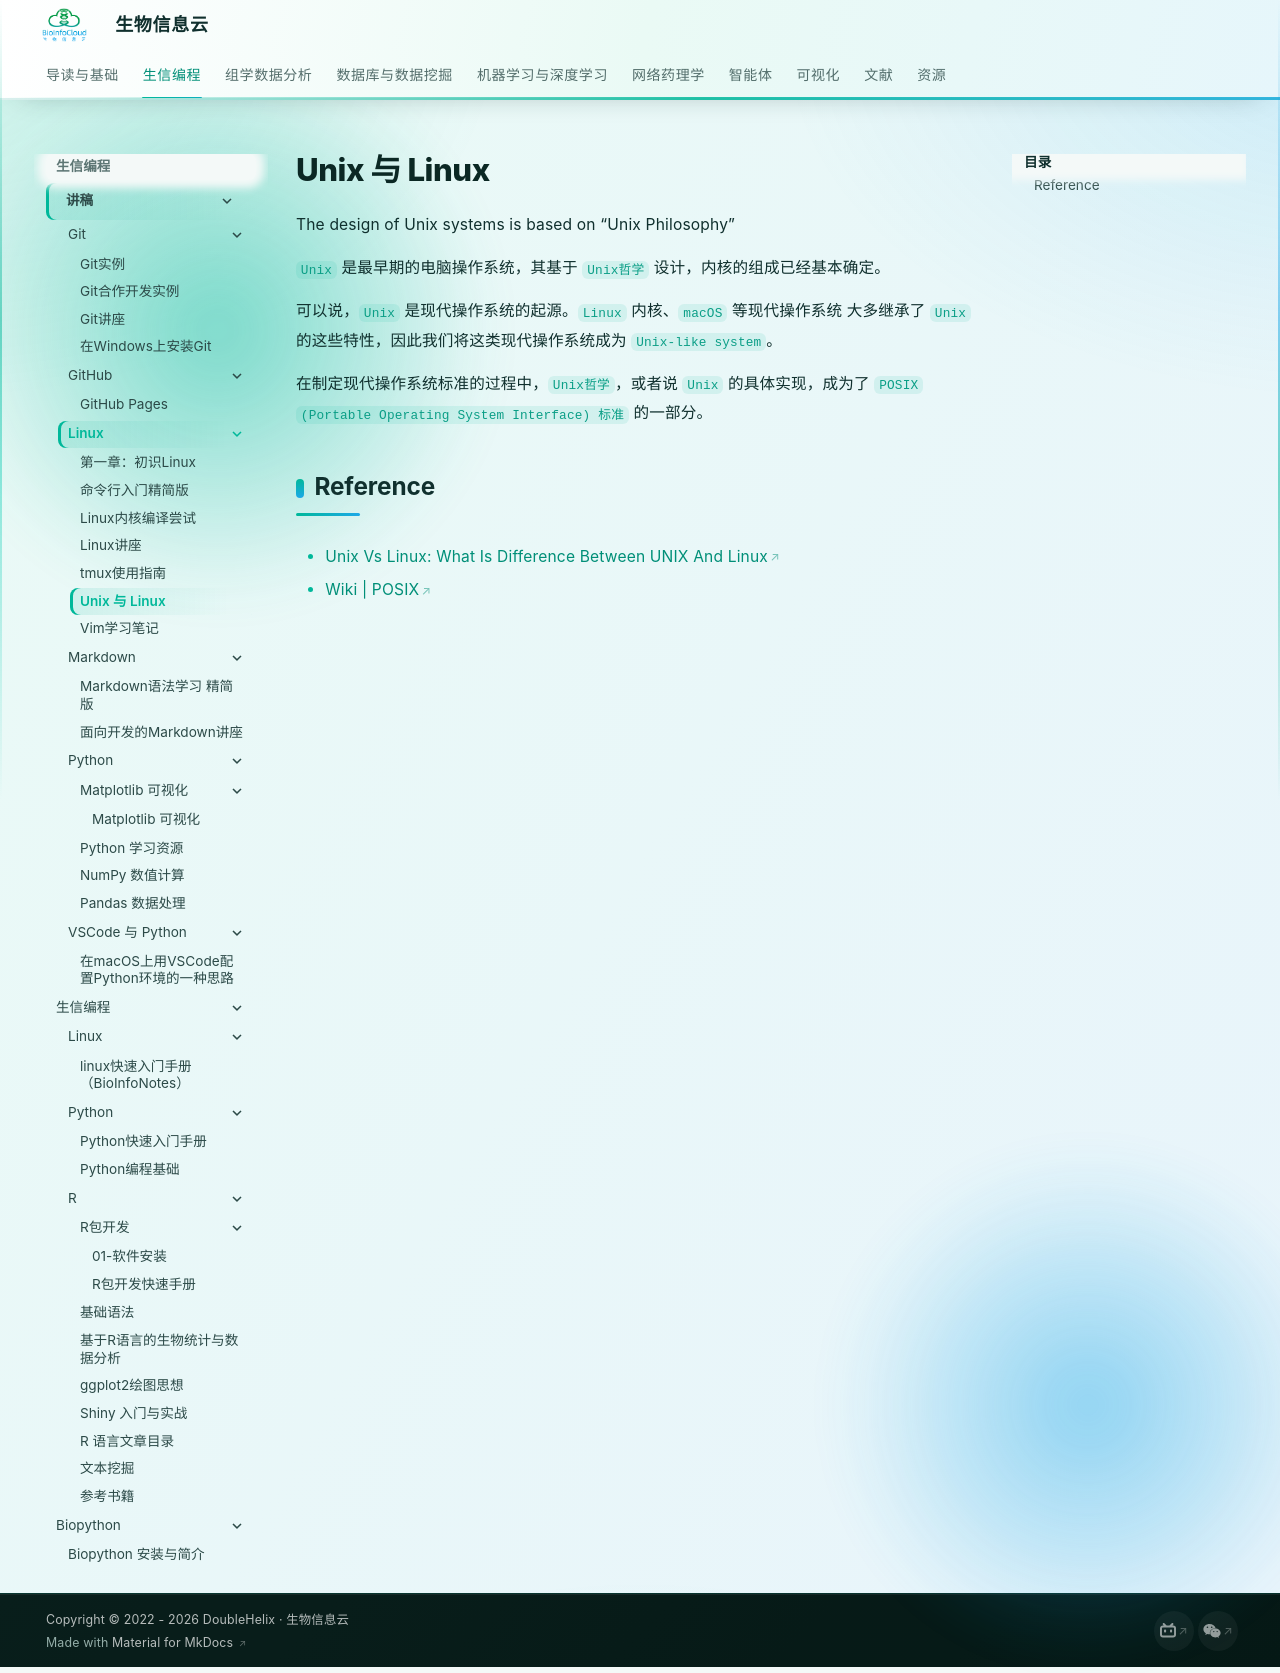

repository: BioInfoCloud/note · page: Programming/Linux/unix/index.html · generator: mkdocs

---
title: Unix 与 Linux
---

# Unix 与 Linux

The design of Unix systems is based on “Unix Philosophy”

`Unix` 是最早期的电脑操作系统，其基于 `Unix哲学` 设计，内核的组成已经基本确定。

可以说，`Unix` 是现代操作系统的起源。`Linux` 内核、`macOS` 等现代操作系统 大多继承了 `Unix` 的这些特性，因此我们将这类现代操作系统成为 `Unix-like system`。

在制定现代操作系统标准的过程中，`Unix哲学`，或者说 `Unix` 的具体实现，成为了 `POSIX (Portable Operating System Interface) 标准` 的一部分。

## Reference

- [Unix Vs Linux: What Is Difference Between UNIX And Linux](https://www.softwaretestinghelp.com/unix-vs-linux/)
- [Wiki | POSIX](https://en.wikipedia.org/wiki/POSIX)
